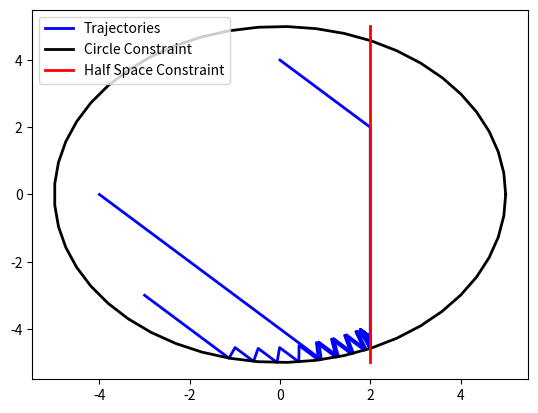

Generate this figure with matplotlib:
#!/usr/bin/python3

"""
Brief: Handling of optimization
"""

from abc import ABC, abstractmethod
import matplotlib.pyplot as plt
import numpy as np
from typing import Iterable, Callable


def bisection_zero_search(x_l, x_r, f, max_iter=100, epsilon=1e-6):
    """ Zero searching on line interval
    
    Args:
        x_l (float) : left interval end point
        x_r (float) : right interval end point
        f (Callabe) : continuous function to search
        max_iter (int) : maximum number of iterations
np.linalg.norm(x_kp1 - x_k)        epsilon (float) : width tolerance of solution
    
    Returns:
        x_0 (float) : estimate of zero within 
    """
    
    fl = f(x_l)
    fr = f(x_r)

    assert np.sign(fl)*np.sign(fr) < 0, (
        "Function evalution must be opposite signs on interval endpoints."
    )

    n_iter = 0
    while (np.abs(x_r - x_l) > epsilon) and (n_iter < max_iter):
        n_iter += 1
        x_c = 0.5*(x_l + x_r)
        fc = f(x_c)

        if fc == 0.:
            return x_c
        elif np.sign(fc)*np.sign(fl) > 0:
            x_l = x_c
            f_l = fc
        else:
            x_r = x_c
            f_r = fc

    return x_c


def feasible_step_line_search(x_old, x_new, inequality_constraints, violation_tolerance):
    """ Makes searches along the line x(t) = t*x_old + (1-t)*x_new to find a feasible solution """

    t_feasible = 1.  # Unadulterated new point
    line_fun = lambda t : (1. - t)*x_old + t*x_new  # line function

    # Ensure feasibility over all the constraints
    for fi in inequality_constraints:
        # Check to see if step is feasible
        # print(fi(t_feasible))
        if fi(line_fun(t_feasible)) > violation_tolerance:
            t_feasible = bisection_zero_search(
                0., t_feasible,
                lambda tau : fi(line_fun(tau))
            )
        else:
            continue

    return line_fun(t_feasible)


def numerical_gradient(func, delta_x=1e-2):
    def central_difference_second_order(f, x, delta_x):
        fx = f(x)
        flag_different_steps = isinstance(delta_x, Iterable)
        dxi = delta_x
        gradient = np.zeros(x.shape, dtype=np.float64)  # Preassign gradient
        for i in range(x.size):
            if flag_different_steps:
                dxi = delta_x[i]

            xr = x.copy(); xr[i] += dxi
            xl = x.copy(); xl[i] -= dxi

            gradient[i] = (f(xr) - f(xl))/(2.*dxi)
            
            del xr, xl
        
        return gradient
    
    func.gradient = lambda x : central_difference_second_order(func, x, delta_x)
    return func


@numerical_gradient
def foo(x):
    return np.linalg.norm(x)

class Optimizer(ABC):
    """ Abstract Optimizer Class

    Constructs the abstract class for various optimizaters. Inheriting classes are
    mainly responsible for determining the search direction while this class sets
    up the basics for optimization.
    """
    
    inequality_constraint_epsilon = 1e-6  # epsilon check of zero
    gradient_stop_criteria = 1e-4  # gradient magnitude stop criteria
    
    @abstractmethod
    def search_direction(self, x, *args, **kargs):
        """ Search direction is determined by optimizer """
        raise NotImplemented

    @property
    def objective_function(self):
        return self.__objective_function

    @objective_function.setter
    def objective_function(self, val):
        assert isinstance(val, Callable), "Objective function must be a callable object."
        self._is_valid_objective_function(val)
        self.__objective_function = val

    @abstractmethod
    def _is_valid_objective_function(self, f0):
        raise NotImplemented
    
    @property
    def inequality_constraints(self):
        return self.__inequality_constraints

    @inequality_constraints.setter
    def inequality_constraints(self, val):
        if isinstance(val, Callable):
            self.__inequality_constraints = [val,]
        elif isinstance(val, Iterable):
            for vi in val:
                assert isinstance(vi, Callable), "All inequality constraints must be functions"
                self._is_valid_constraint_function(vi)

            self.__inequality_constraints = list(val)

        else:
            raise ValueError(
                "Inequality constraints must be either a function or group of functions"
            )

    @abstractmethod
    def _is_valid_constraint_function(self, f0):
        raise NotImplemented
        
    def active_constraints(self, x):
        return [
            fi for fi in self.inequality_constraints if (
                fi(x) >= -self.inequality_constraint_epsilon
            )
        ]

    def violated_constraints(self, x):
        return [
            fi for fi in self.inequality_constraints if (
                fi(x) > self.inequality_constraint_epsilon
            )
        ]
    
    def feasible_direction(self, x : np.ndarray, search_direction : np.ndarray):
        """ Ensure search direction is feasible """
        
        feasible_direction = search_direction.copy()  # Assume search is initially feasible.

        # For every active constraint
        for fi in self.active_constraints(x):
            # Get the gradient of constraint
            grad_fi = fi.gradient(x)
            norm_grad_fi = np.linalg.norm(grad_fi)

            # Check if we need to project feasible direction
            direction_onto_gradient = np.dot(grad_fi, feasible_direction)
            if direction_onto_gradient > 0:
                # Do a projection into a safe direction
                feasible_direction -= grad_fi*direction_onto_gradient/norm_grad_fi
            else:
                # Current direction is reducing the inequality function value
                continue
            
        return feasible_direction    

    @property
    def feasible_step_search(self):
        return feasible_step_line_search
    
    def ensure_feasible_update(self, x_old, x_new):
        """ Determines a feasible step from x_old to an approximate x_new """

        x_feasible = x_new.copy()
        violated_constraints = self.violated_constraints(x_feasible)
        if len(violated_constraints) > 0:
            x_feasible = self.feasible_step_search(
                x_old, x_feasible,
                violated_constraints, self.inequality_constraint_epsilon
            )

        return x_feasible

    
    def optimize(
            self, x0,
            gradient_stop_criteria=gradient_stop_criteria,
            max_iter=100,
            min_step=1e-6,
            verbose=1,
            **kargs
    ):

        # Assumes feasible initial set
        
        # Set up set counter and tracking states
        x_k = x0.copy()
        n_iter = 0
        n_variables = x0.size
        results = {
            'xh' : x_k.copy(),
            'd_desired' : np.empty((0, n_variables)),
            'd_feasible' : np.empty((0, n_variables)),
            'g_feasible_magnitude' : np.empty((0,1)),
            'n_active' : np.array([len(self.active_constraints(x0))])
        }

        # Helper function for fast results updates
        result_appender = lambda key, val : results.update({key : np.vstack((results[key], val))})
        
        # TODO: Add in prints here

        while n_iter < max_iter:

            # 1. Determine initial direction for search
            d_k = self.search_direction(
                x_k,
                # n_iter=n_iter,
                # d_prev=results['d_feasible']
            )

            result_appender('d_desired', d_k.copy())

            # 2. Change direction into a feasible one
            d_k = self.feasible_direction(x_k, d_k); result_appender('d_feasible', d_k.copy())
            # Note: d_k aready incorporates the magnitude of search

            # 3. Find feasible step in feasible direction
            x_kp1 = self.ensure_feasible_update(x_k, x_k + d_k)
            
            # 3. Check convergence criteria
            g = self.objective_function.gradient(x_kp1)
            g_mag = np.linalg.norm(g)
            g_feas_mag = np.linalg.norm(self.feasible_direction(x_kp1, g))
            step_mag = np.linalg.norm(x_kp1 - x_k)

            result_appender('g_feasible_magnitude', g_feas_mag)
            
            # 3.a. Gradient magnitude
            if g_feas_mag < gradient_stop_criteria:
                result_appender('xh', x_kp1.copy())
                results['success'] = True
                results['message'] = (
                    "Terminated as feasible gradient magnitude fell below threshold."
                )

                return results
            
            # 3.b. Minimum step criteria
            if step_mag < min_step:
                result_appender('xh', x_kp1.copy())
                results['success'] = True
                results['message'] = "Terminated as step magnitude fell below threshold."

                return results
                
            # Update variables
            x_k = x_kp1.copy(); result_appender('xh', x_kp1.copy())
            result_appender('n_active', len(self.active_constraints(x_k)))
            n_iter += 1

        results["success"] = True
        results['message'] = "Terminated as maximum iterations reached."
        return results

    
class GradientOptimizer(Optimizer):
    """ Gradient Descent Algorithm """

    def __init__(
            self,
            objective_function,
            learning_rate,
            inequality_constraints=list()
    ):

        self.learning_rate = learning_rate
        self.objective_function = objective_function
        self.inequality_constraints = inequality_constraints

    @property
    def learning_rate(self):
        return self.__learning_rate

    @learning_rate.setter
    def learning_rate(self, val):
        self.__learning_rate = val
        
    def search_direction(self, x, *args, **kargs):
        n_iter = kargs.get("n_iter", 'not passed')  # Not necessary here but an example of kargs
        if np.isscalar(self.learning_rate):
            return -self.learning_rate*self.objective_function.gradient(x)
        else:
            return -self.learning_rate @ self.objective_function.gradient(x)

    @classmethod
    def _function_has_gradient(cls, f):
        return hasattr(f, 'gradient')

    def _is_valid_objective_function(self, f0):
        if self._function_has_gradient(f0):
            return True
        else:
            raise ValueError("Objective function must have a defined gradient.")

    def _is_valid_constraint_function(self, fi):
        if self._function_has_gradient(fi):
            return True
        else:
            raise ValueError("Constraint function must have a defined gradient.")


if __name__=="__main__":
    
    # Construct the constraints
    circle_center = np.array([0., 0.])
    circle_radius = 5.

    fi_circle = lambda x : np.linalg.norm(x - circle_center)**2 - circle_radius**2
    fi_circle.gradient = lambda x : 2.*np.eye(2) @ (x - circle_center)
    
    plane_norm_dir = np.array([1., 0.])
    plane_norm_dir = plane_norm_dir/(np.linalg.norm(plane_norm_dir)**2)
    plane_perp_dir = np.array([1., 1.]) - plane_norm_dir*np.sum(plane_norm_dir)
    plane_dist = 2.

    fi_plane = lambda x : np.dot(plane_norm_dir, x) - plane_dist
    fi_plane.gradient = lambda x : plane_norm_dir

    # Objective function
    @numerical_gradient
    def f0(x):
        return -x[0] + x[1]

    # Get the optimizer for the problem
    eta = 0.05
    opt_grad = GradientOptimizer(f0, eta, [fi_circle, fi_plane])

    # Figure for plotting results
    fig, ax = plt.subplots(1,1)

    # Iterate through some starting conditions
    flag_trajectory_label = True
    for x0 in np.array(
            [
                [-4., 0.],
                [-3, -3],
                [0, 4]
            ]
    ):

        result = opt_grad.optimize(x0, max_iter=200)
        xh = result['xh']
        
        ax.plot(
            xh[:,0], xh[:,1], color='b', linewidth=2.,
            label=("Trajectories" if flag_trajectory_label else "_")
        )
        flag_trajectory_label = False

    # Add in constraints
    theta_p = np.linspace(0, 2.*np.pi)
    ax.plot(
        circle_radius*np.cos(theta_p) + circle_center[0],
        circle_radius*np.sin(theta_p) + circle_center[1],
        color='k', label="Circle Constraint", linewidth=2.
    )

    length_p = 5.
    ax.plot(
        length_p*np.array([-1, 1])*plane_perp_dir[0] + plane_dist*plane_norm_dir[0],
        length_p*np.array([-1, 1])*plane_perp_dir[1] + plane_dist*plane_norm_dir[1],
        label="Half Space Constraint", color='r', linewidth=2.
    )

    ax.legend()
    plt.show()
        
